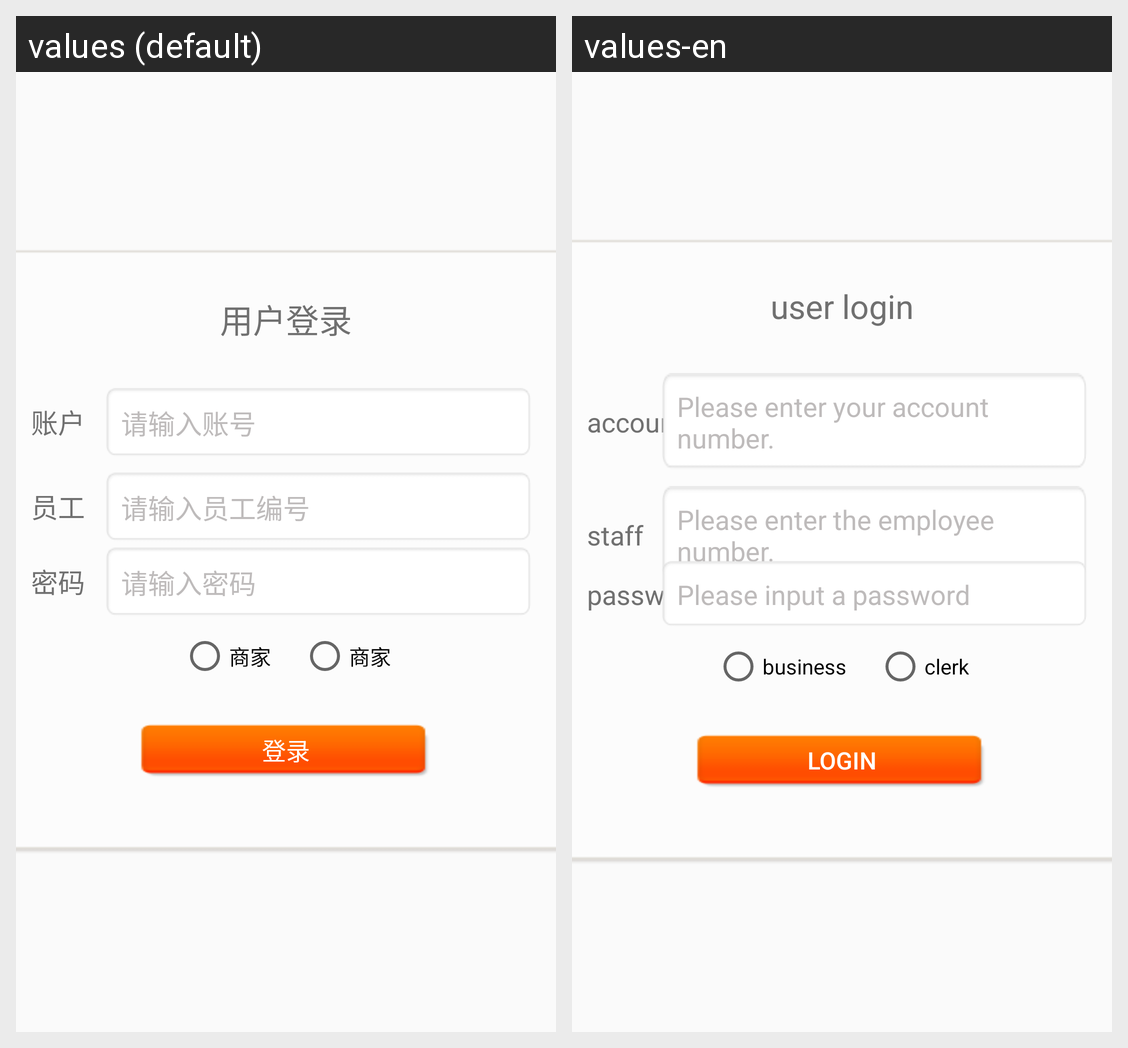

The same Android screen rendered under two of its app's locales, left to right. List the strings drawn on it with the default value and each locale's translation.
Android screen res/layout/login_activity.xml rendered under 2 locales, left to right: values (default), values-en. Device: Nexus 5 (rendered at 1080×1920; each locale shown at half size, 540×960, under a caption strip naming it); theme NoActionBar..
Strings drawn on this screen, with the default value and each locale's value (text and hints the layout hard-codes, and strings that could not be matched under every locale, appear in the picture but are not listed):

user_login
  values: 用户登录
  values-en: user login

account
  values: 账户
  values-en: account

enter_account_number
  values: 请输入账号
  values-en: Please enter your account number.

staff
  values: 员工
  values-en: staff

enter_employee_number
  values: 请输入员工编号
  values-en: Please enter the employee number.

password
  values: 密码
  values-en: password

input_password
  values: 请输入密码
  values-en: Please input a password

business
  values: 商家
  values-en: business

clerk
  values: 商家
  values-en: clerk

login
  values: 登录
  values-en: login
